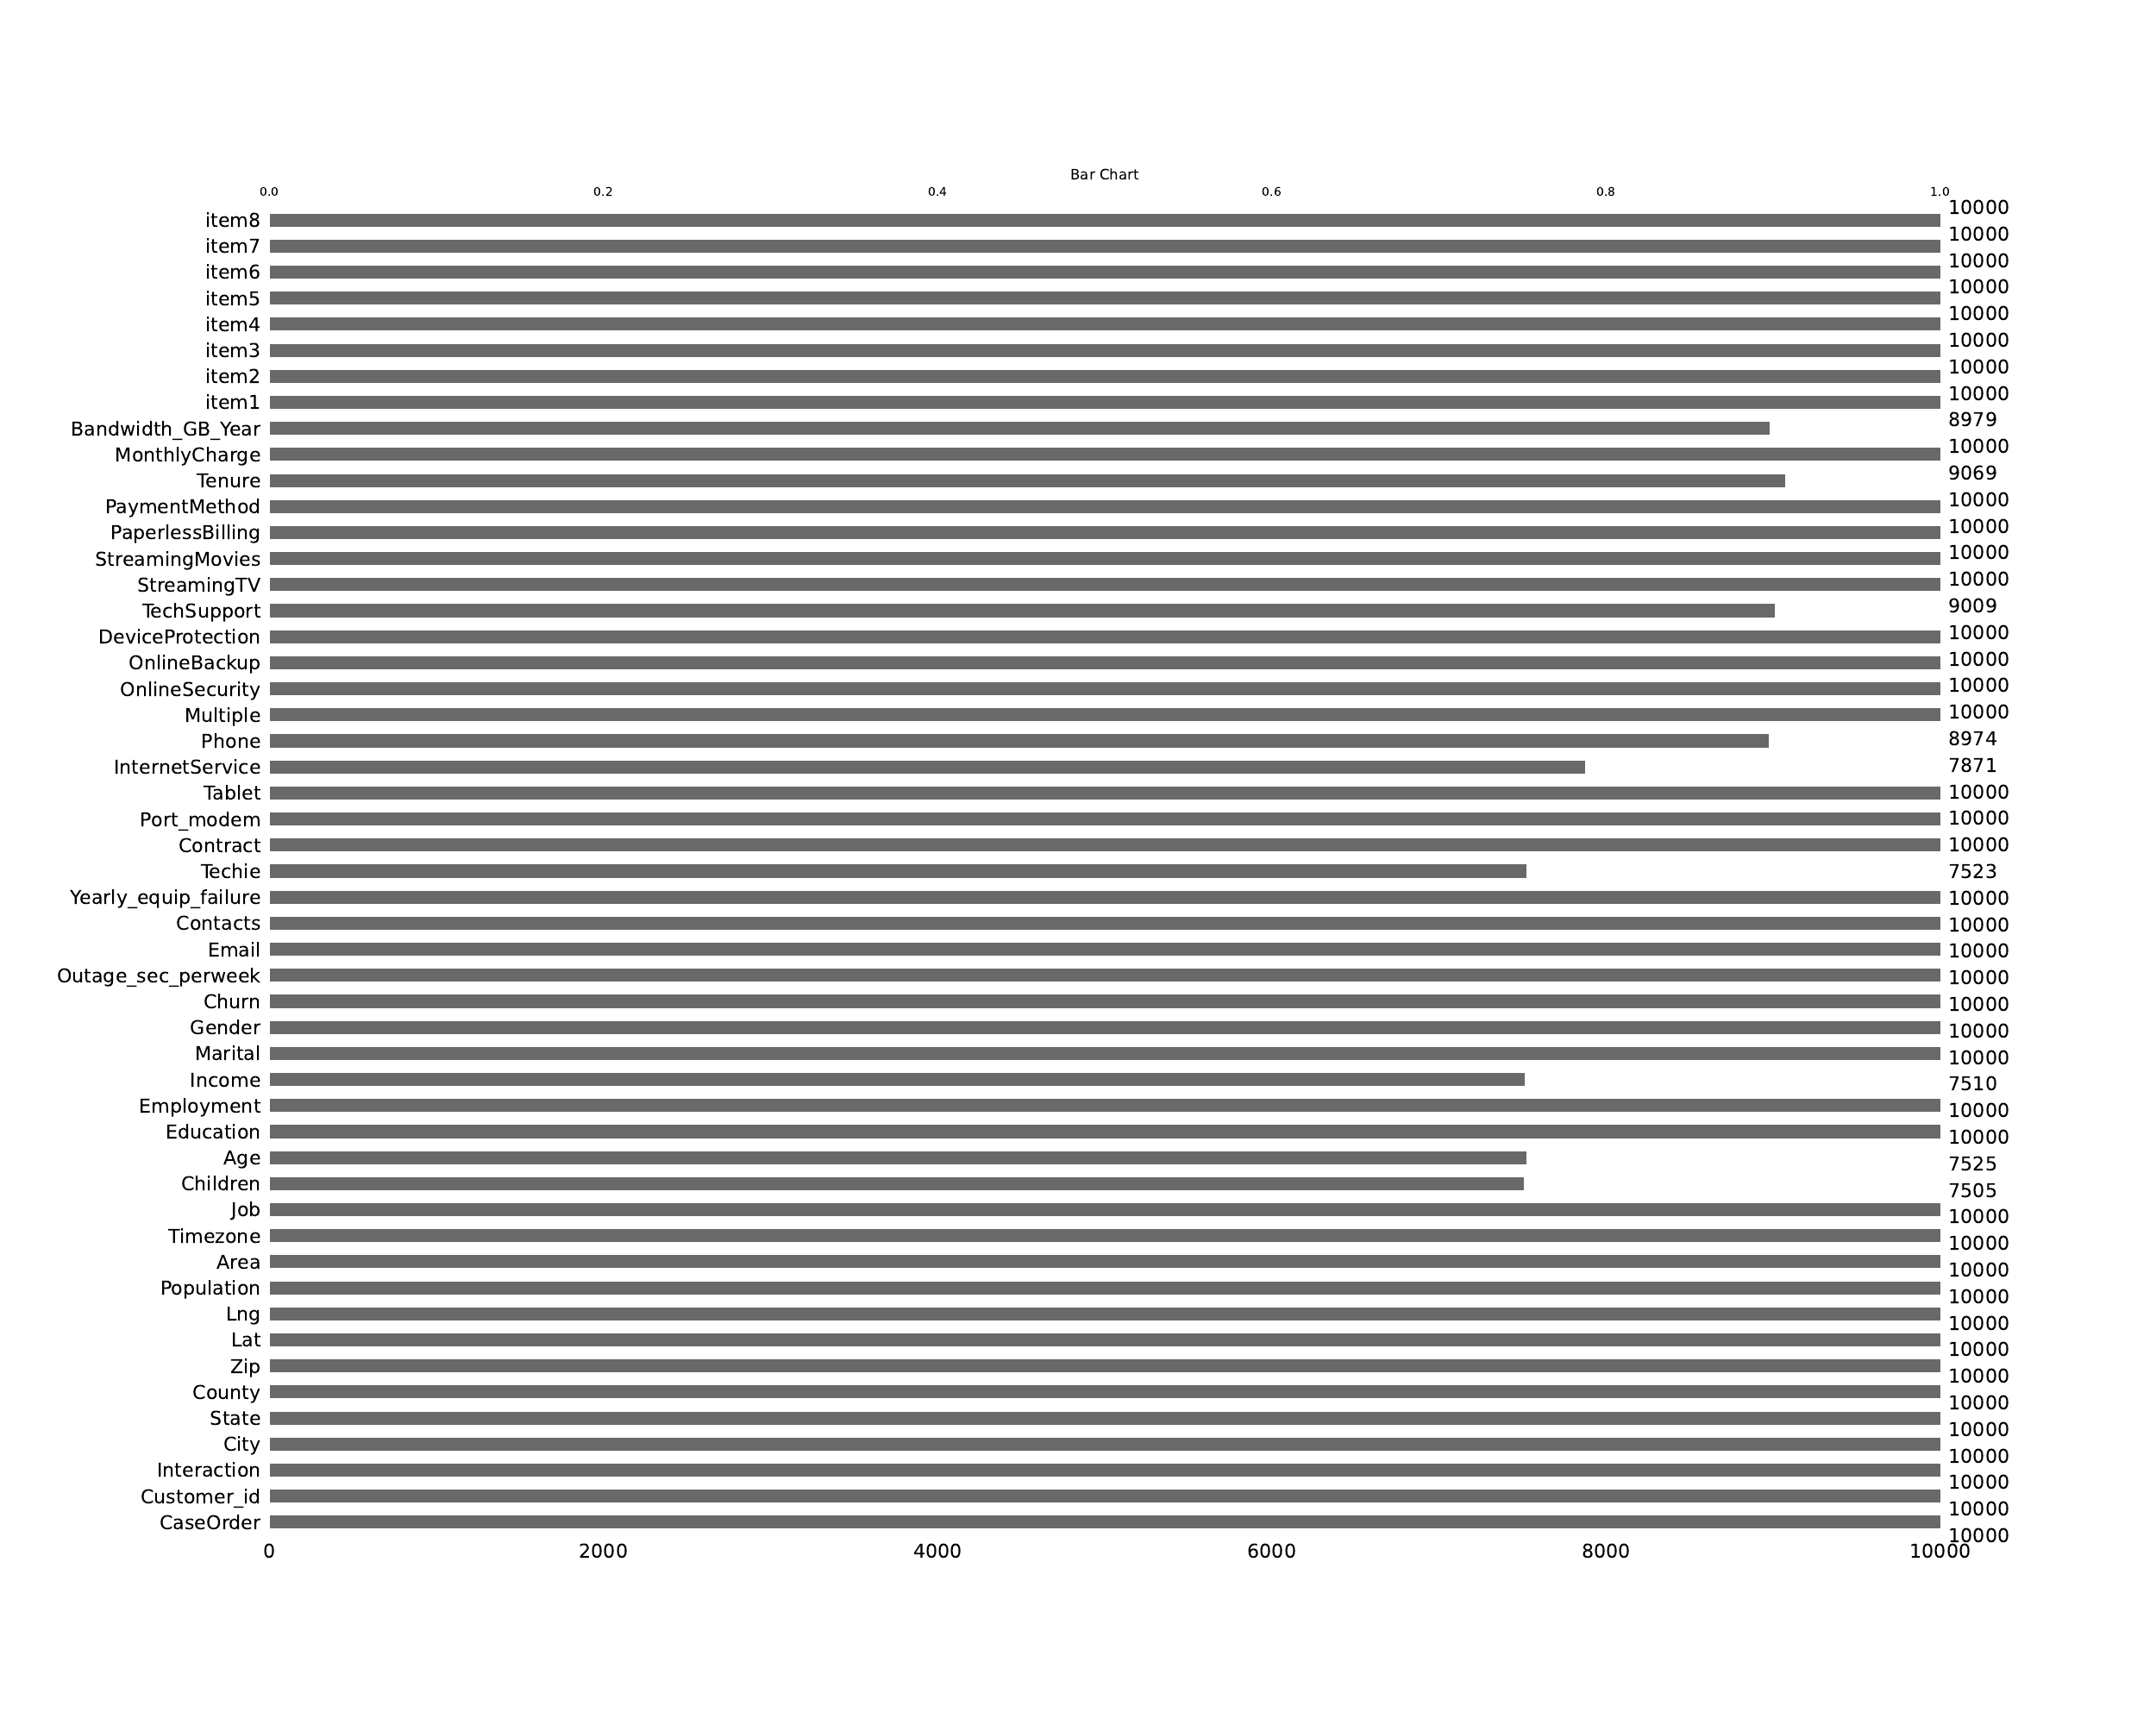

This figure's Python source:
#py version 3.12
#import libraries

import pandas as pd
import missingno as msno
import matplotlib.pyplot as plt
from matplotlib.backends.backend_pdf import PdfPages
import seaborn as sns
import csv

#Load Data with NaN dictionary to keep "none" option
NaNdict = ["", "#N/A", "#N/A N/A", "#NA", "-1.#IND", "-1.#QNAN", "-NaN", "-nan", "1.#IND", "1.#QNAN","<NA>", "N/A", "NA", "NULL", "NaN", "n/a", "nan", "null"]
churn = pd.read_csv('D206/churn/churn_raw_data.csv', keep_default_na=False, na_values=NaNdict)

#Load the list of quantitative varibles and create quantative only dataframe
file = open("D206/churn/quantitative_vars.csv", "r")
quantvars = list(csv.reader(file, delimiter=","))[0]
file.close
quantChurn= churn.filter(quantvars)

pp = PdfPages('D206/churn/Output/ChurnDetect.pdf')
#find duplicates
numunique=churn.nunique()

numduplicates=churn.value_counts('CaseOrder')


print(numduplicates)
print(numunique)


#find missing - null, NA and ""
msno.bar(churn, figsize=(25, 20))
plt.title('Bar Chart')
pp.savefig()  # saves the current figure into a pdf page

msno.matrix(churn, labels= True, figsize=(25, 20))
plt.title('Matrix Chart')
pp.savefig()  # saves the current figure into a pdf page

msno.heatmap(churn, figsize=(25, 20))
plt.title('Heatmap Chart')
pp.savefig()  # saves the current figure into a pdf page

#Output basic statistics of Quantitative data
quantChurn.describe().to_csv('D206/churn/Output/quantitativedetails.csv')

#Find outliers and observe distrubution of quantitative data [In-Text Citation: (seaborn, n.d.)] 

for i, col in enumerate(quantvars):
    fig, axes = plt.subplots(1, 2, figsize=(25, 10))
    plt.subplots_adjust(left=0.1, right=0.9, bottom=0.1, top=0.9, wspace=0.1, hspace=0.1)
    #Create subplot and use 1.5*IQR for outliers
    ax = sns.boxplot(y=quantChurn[col], ax=axes.flatten()[0])
    #Set Plot min and max
    ax.set_ylim(quantChurn[col].min()-quantChurn[col].max()*0.1, quantChurn[col].max()*1.1)
    #labels
    ax.set_ylabel("")
    ax.set_xlabel(col + '\n1.5 X IQR')
    #create distribution plot
    ax = sns.histplot(quantChurn[col], ax=axes.flatten()[1])
    pp.savefig()  # saves the current figure into a pdf page
pp.close()
plt.close()



